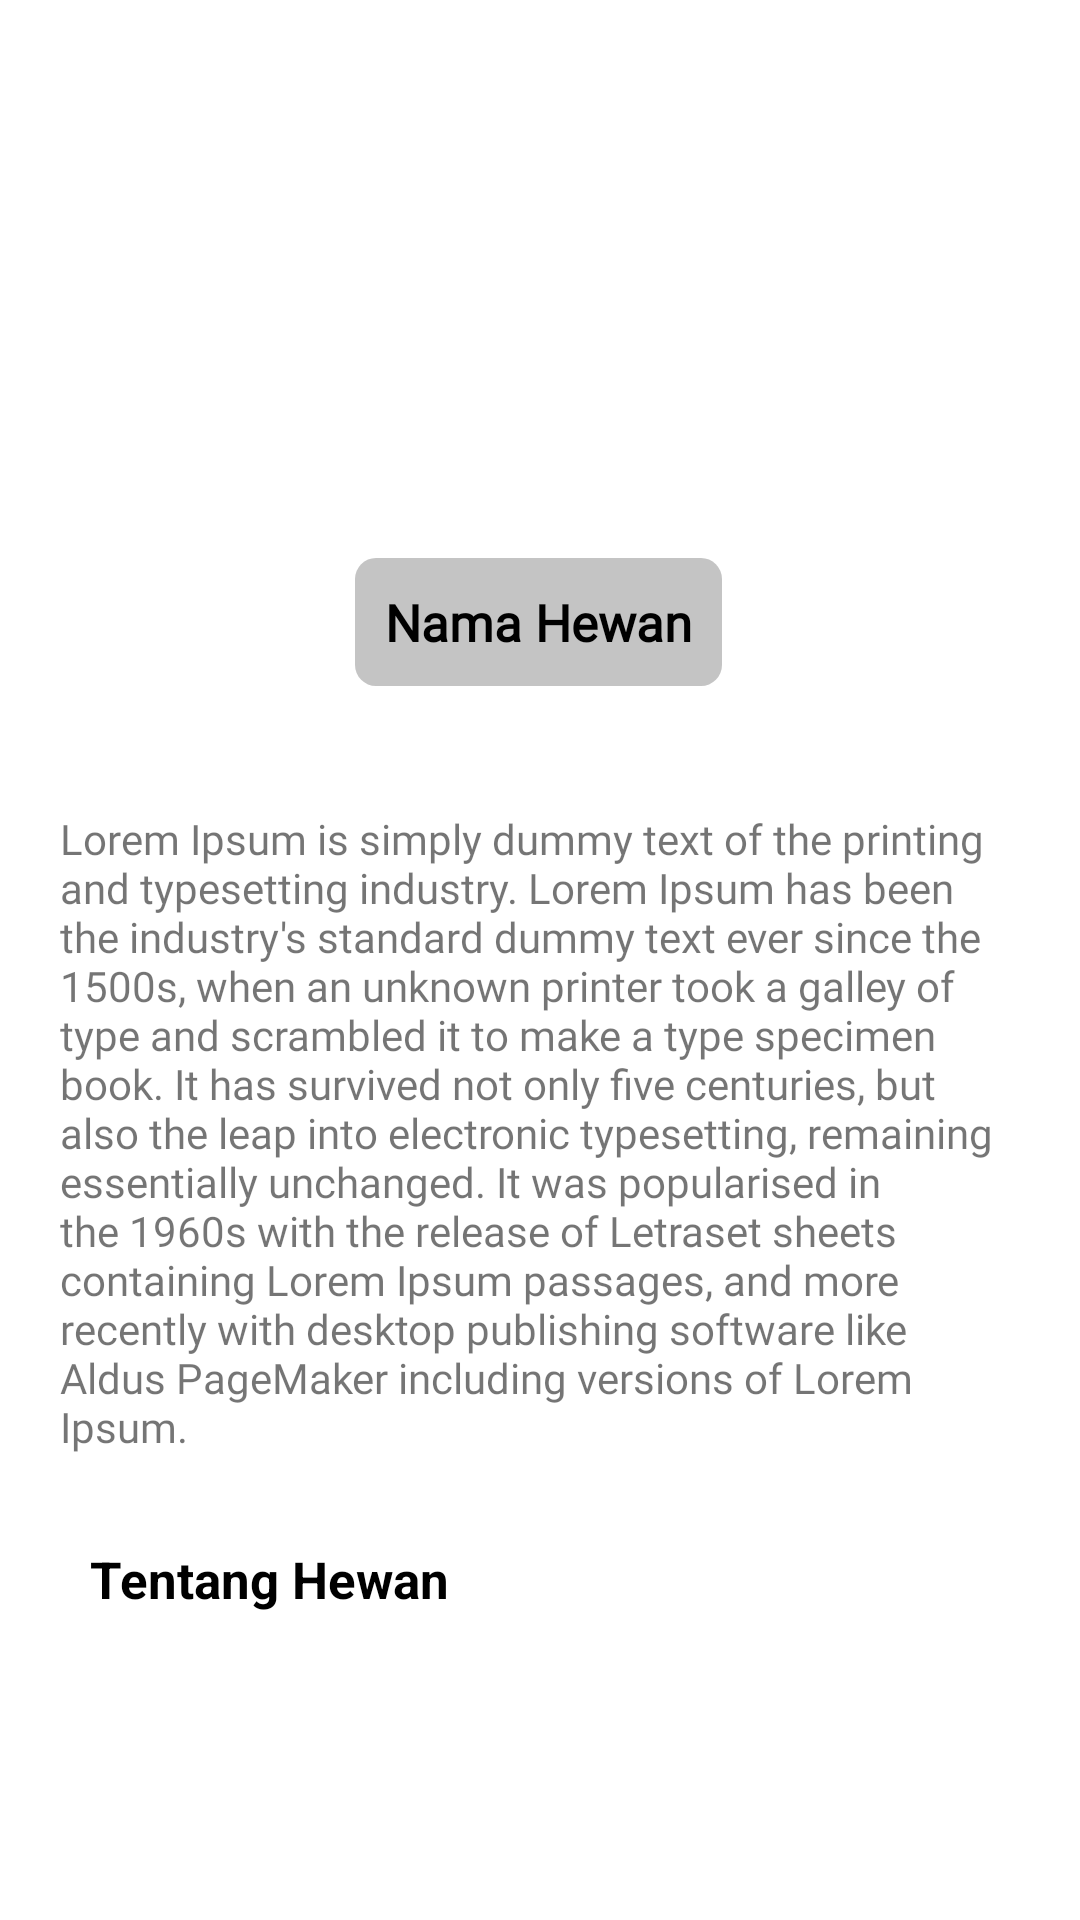

Layout XML and referenced resources for this Android screen:
<!-- AndroidManifest.xml: application theme Theme.Yourpetcare -->
<!-- res/layout/activity_detail_hewan.xml -->
<?xml version="1.0" encoding="utf-8"?>
<androidx.constraintlayout.widget.ConstraintLayout
    xmlns:android="http://schemas.android.com/apk/res/android"
    xmlns:app="http://schemas.android.com/apk/res-auto"
    xmlns:tools="http://schemas.android.com/tools"
    android:layout_width="match_parent"
    android:layout_height="match_parent"
    tools:context=".artikel.hewan.HewanDetailActivity">

    <ImageView
        android:id="@+id/img_detail_hewan"
        android:layout_width="match_parent"
        android:layout_height="250dp"
        android:src="@drawable/ic_baseline_image_24"
        app:layout_constraintEnd_toEndOf="parent"
        app:layout_constraintStart_toStartOf="parent"
        app:layout_constraintTop_toTopOf="parent" />

    <TextView
        android:id="@+id/tv_hewan"
        android:layout_width="wrap_content"
        android:layout_height="wrap_content"
        android:background="@drawable/background_button"
        android:fontFamily="@font/interregular"
        android:padding="10dp"
        android:text="Nama Hewan"
        android:textColor="@color/black"
        android:textSize="17sp"
        android:textStyle="bold"
        app:layout_constraintBottom_toBottomOf="@+id/img_detail_hewan"
        app:layout_constraintEnd_toEndOf="@+id/img_detail_hewan"
        app:layout_constraintHorizontal_bias="0.498"
        app:layout_constraintStart_toStartOf="@+id/img_detail_hewan"
        app:layout_constraintTop_toTopOf="@+id/img_detail_hewan"
        app:layout_constraintVertical_bias="0.897" />

    <TextView
        android:id="@+id/tv_deskripsi_detail_hewan"
        android:layout_width="match_parent"
        android:layout_height="wrap_content"
        android:fontFamily="@font/interregular"
        android:layout_marginHorizontal="20dp"
        android:layout_marginVertical="20dp"
        android:text="Lorem Ipsum is simply dummy text of the printing and typesetting industry. Lorem Ipsum has been the industry's standard dummy text ever since the 1500s, when an unknown printer took a galley of type and scrambled it to make a type specimen book. It has survived not only five centuries, but also the leap into electronic typesetting, remaining essentially unchanged. It was popularised in the 1960s with the release of Letraset sheets containing Lorem Ipsum passages, and more recently with desktop publishing software like Aldus PageMaker including versions of Lorem Ipsum."
        android:layout_marginTop="44dp"
        app:layout_constraintEnd_toEndOf="@+id/img_detail_hewan"
        app:layout_constraintStart_toStartOf="@+id/img_detail_hewan"
        app:layout_constraintTop_toBottomOf="@+id/img_detail_hewan" />

    <TextView
        android:id="@+id/textView5"
        android:layout_width="match_parent"
        android:layout_height="wrap_content"
        android:layout_marginHorizontal="20dp"
        android:layout_marginTop="20dp"
        android:padding="10dp"
        android:text="Tentang Hewan"
        android:textColor="@color/black"
        android:textSize="17sp"
        android:textStyle="bold"
        app:layout_constraintEnd_toEndOf="@+id/tv_deskripsi_detail_hewan"
        app:layout_constraintStart_toStartOf="@+id/tv_deskripsi_detail_hewan"
        app:layout_constraintTop_toBottomOf="@+id/tv_deskripsi_detail_hewan" />

    <androidx.recyclerview.widget.RecyclerView
        android:id="@+id/recyclerview_detail_hewan"
        android:layout_marginHorizontal="20dp"
        android:layout_width="match_parent"
        android:layout_height="wrap_content"
        app:layout_constraintEnd_toEndOf="@+id/textView5"
        app:layout_constraintStart_toStartOf="@+id/textView5"
        app:layout_constraintTop_toBottomOf="@+id/textView5" />
</androidx.constraintlayout.widget.ConstraintLayout>
<!-- resources referenced by this layout -->
<resources>
  <!-- drawable background_button (drawable) -->
  <?xml version="1.0" encoding="utf-8"?>
  <shape xmlns:android="http://schemas.android.com/apk/res/android">
  
      <solid
          android:color="#c4c4c4"/>
      <corners
          android:radius="7dp"/>
  
  
  
  </shape>
  <style name="Theme.Yourpetcare" parent="Theme.MaterialComponents.DayNight.NoActionBar">
          
          <item name="colorPrimary">@color/purple_500</item>
          <item name="colorPrimaryVariant">@color/purple_700</item>
          <item name="colorOnPrimary">@color/white</item>
          
          <item name="colorSecondary">@color/teal_200</item>
          <item name="colorSecondaryVariant">@color/teal_700</item>
          <item name="colorOnSecondary">@color/black</item>
          
          <item name="android:statusBarColor" tools:targetApi="l">?attr/colorPrimaryVariant</item>
          
      </style>
  <!-- not gathered from this repository: default colours our renderer supplied (Android Studio template values) -->
  <color name="purple_500">#FF6200EE</color>
  <color name="purple_700">#FF3700B3</color>
  <color name="teal_200">#FF03DAC5</color>
  <color name="teal_700">#FF018786</color>
  <color name="black">#FF000000</color>
  <color name="white">#FFFFFFFF</color>
</resources>
